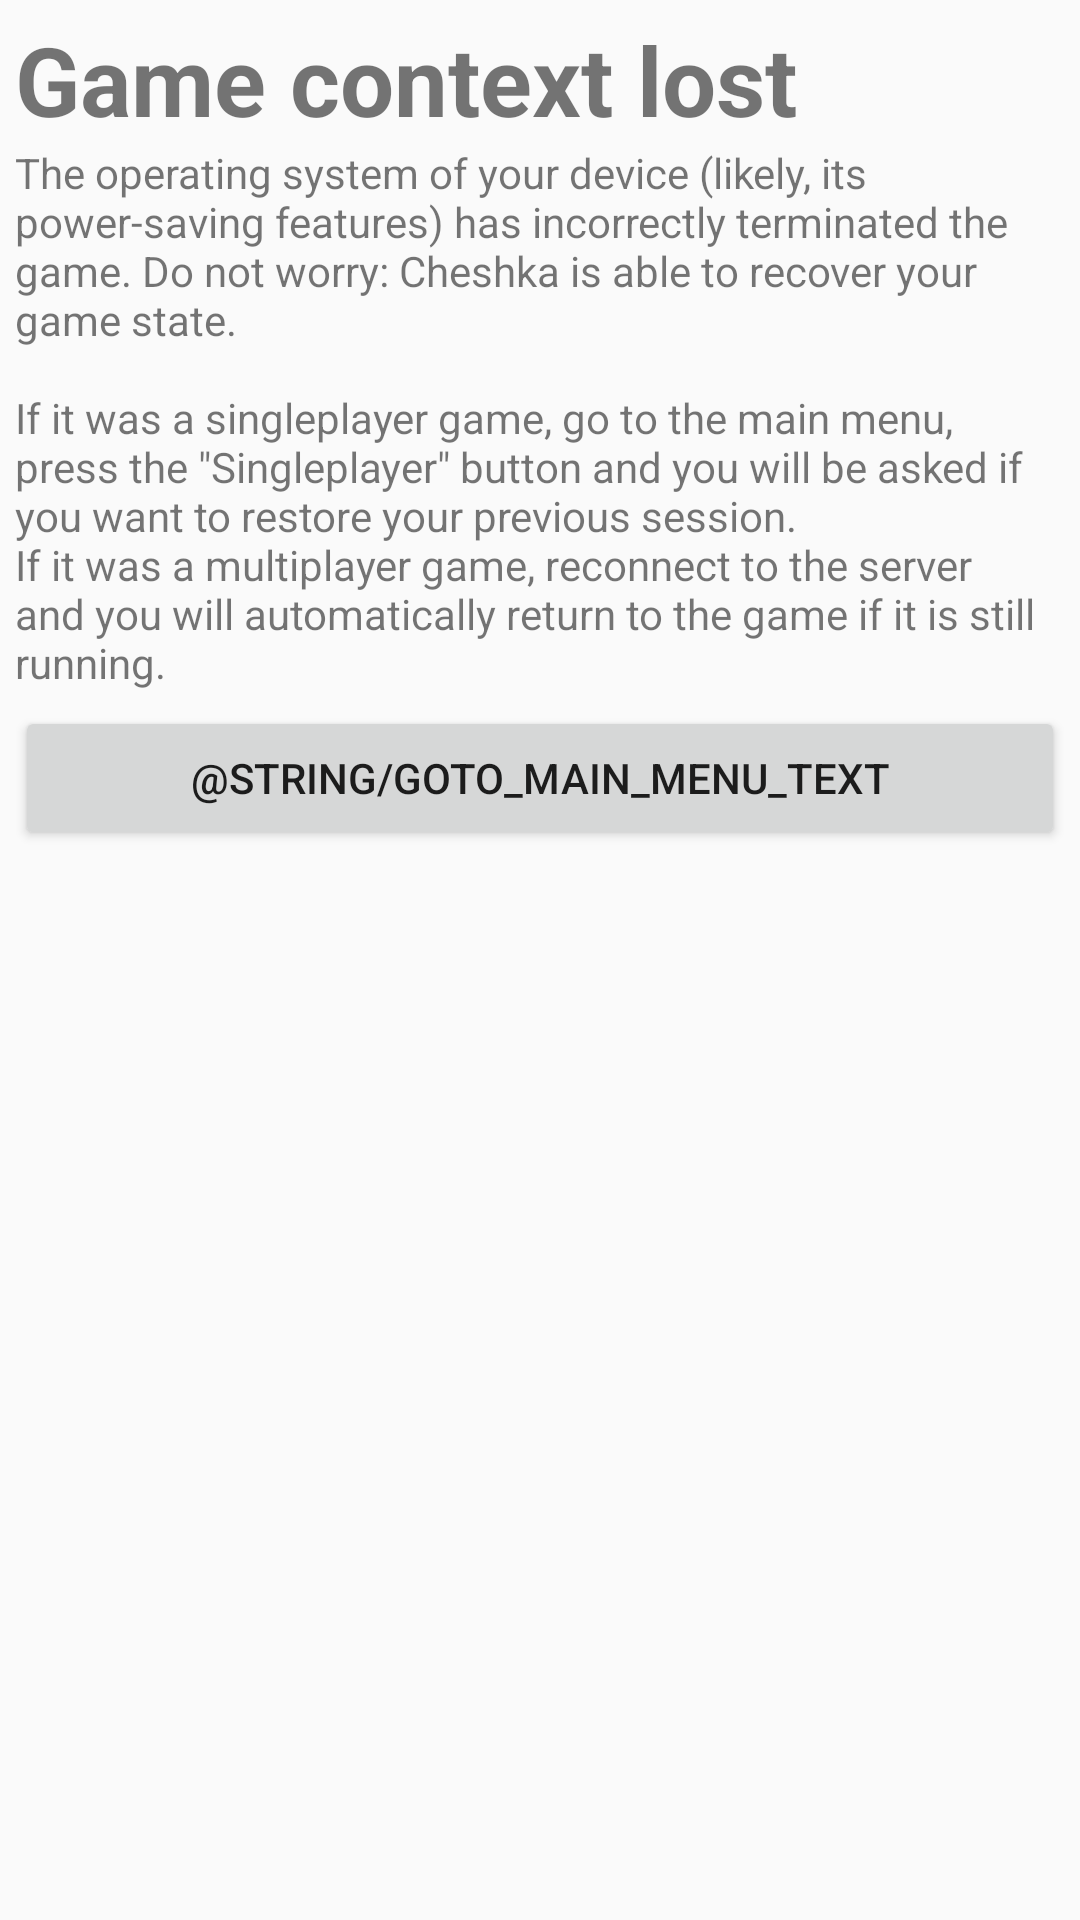

Layout XML and referenced resources for this Android screen:
<!-- AndroidManifest.xml: application theme Theme.Cheshka -->
<!-- res/layout/layout_context_lost.xml -->
<?xml version="1.0" encoding="utf-8"?>
<ScrollView xmlns:android="http://schemas.android.com/apk/res/android"
    android:layout_width="match_parent"
    android:layout_height="match_parent">

    <LinearLayout
        android:layout_width="match_parent"
        android:layout_height="wrap_content"
        android:orientation="vertical"
        android:layout_margin="5dp">

        <TextView
            android:layout_width="match_parent"
            android:layout_height="wrap_content"
            android:textSize="32sp"
            android:textStyle="bold"
            android:text="@string/context_lost_title_text" />

        <TextView
            android:id="@+id/details_view"
            android:layout_width="wrap_content"
            android:layout_height="wrap_content"
            android:text="@string/context_lost_text" />

        <Button
            android:id="@+id/goto_main_menu_button"
            android:layout_width="match_parent"
            android:layout_height="wrap_content"
            android:layout_marginTop="5dp"
            android:text="@string/goto_main_menu_text" />
    </LinearLayout>
</ScrollView>
<!-- resources referenced by this layout -->
<resources>
  <string name="context_lost_text">The operating system of your device (likely, its power-saving features) has incorrectly terminated the game. Do not worry: Cheshka is able to recover your game state.\n\nIf it was a singleplayer game, go to the main menu, press the \"Singleplayer\" button and you will be asked if you want to restore your previous session.\nIf it was a multiplayer game, reconnect to the server and you will automatically return to the game if it is still running.</string>
  <string name="context_lost_title_text">Game context lost</string>
  <style name="Theme.Cheshka" parent="Theme.AppCompat.DayNight.NoActionBar" />
</resources>
